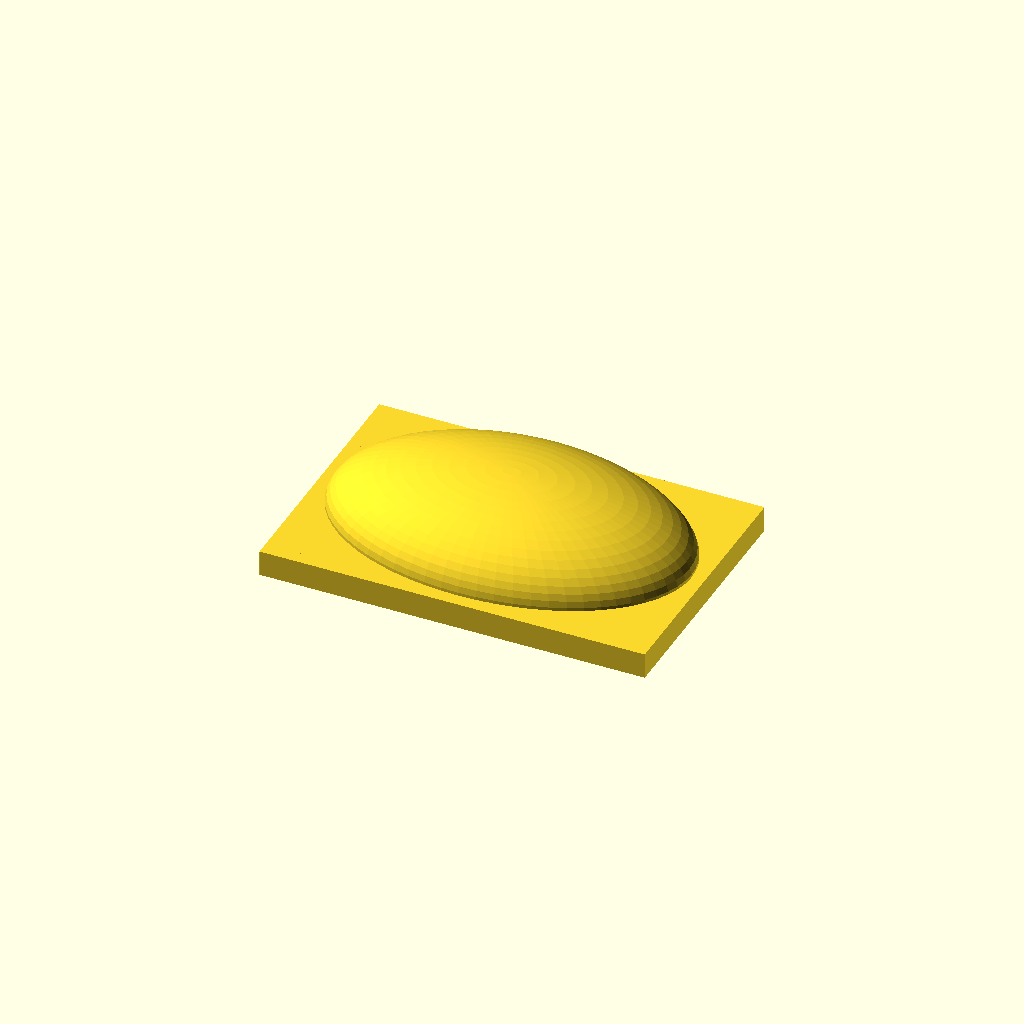
Cell 1: the model at its default parameters.
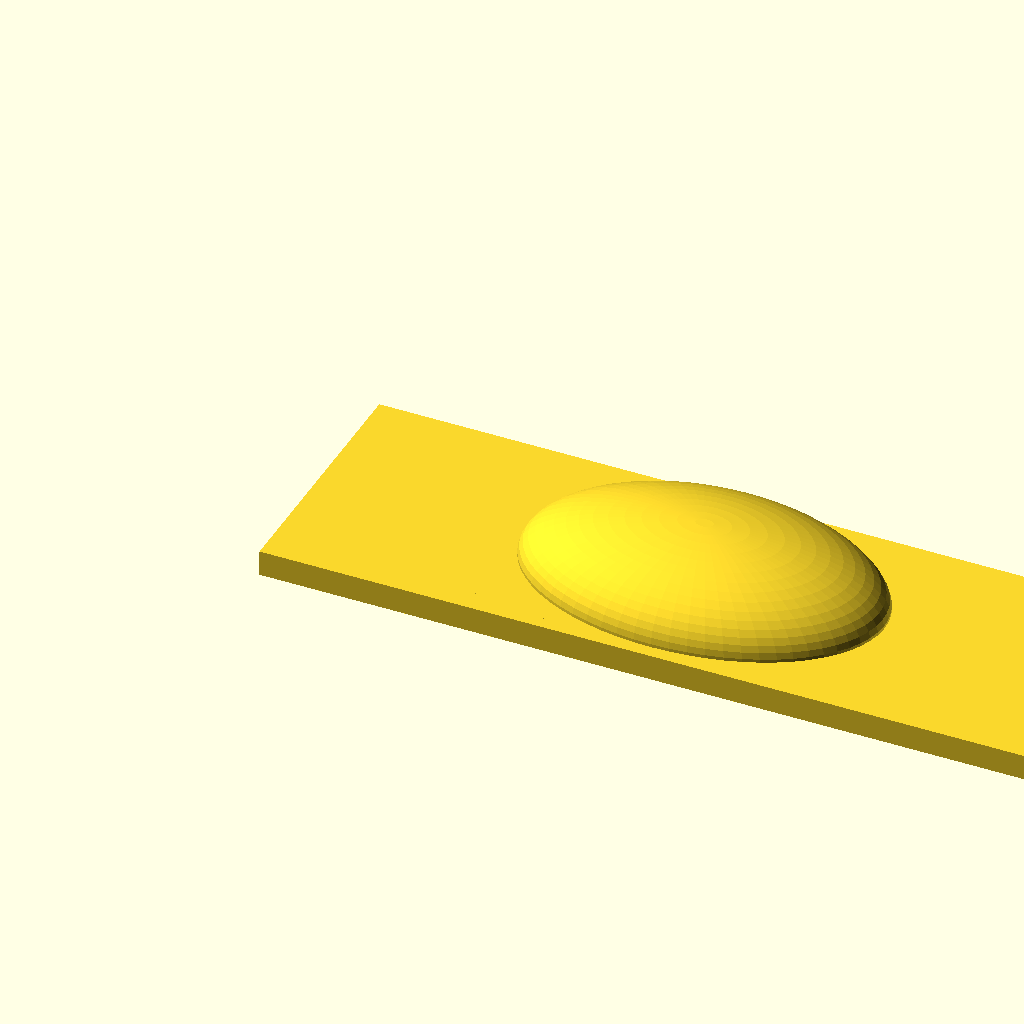
Cell 2: body_length = 120 (everything else at default).
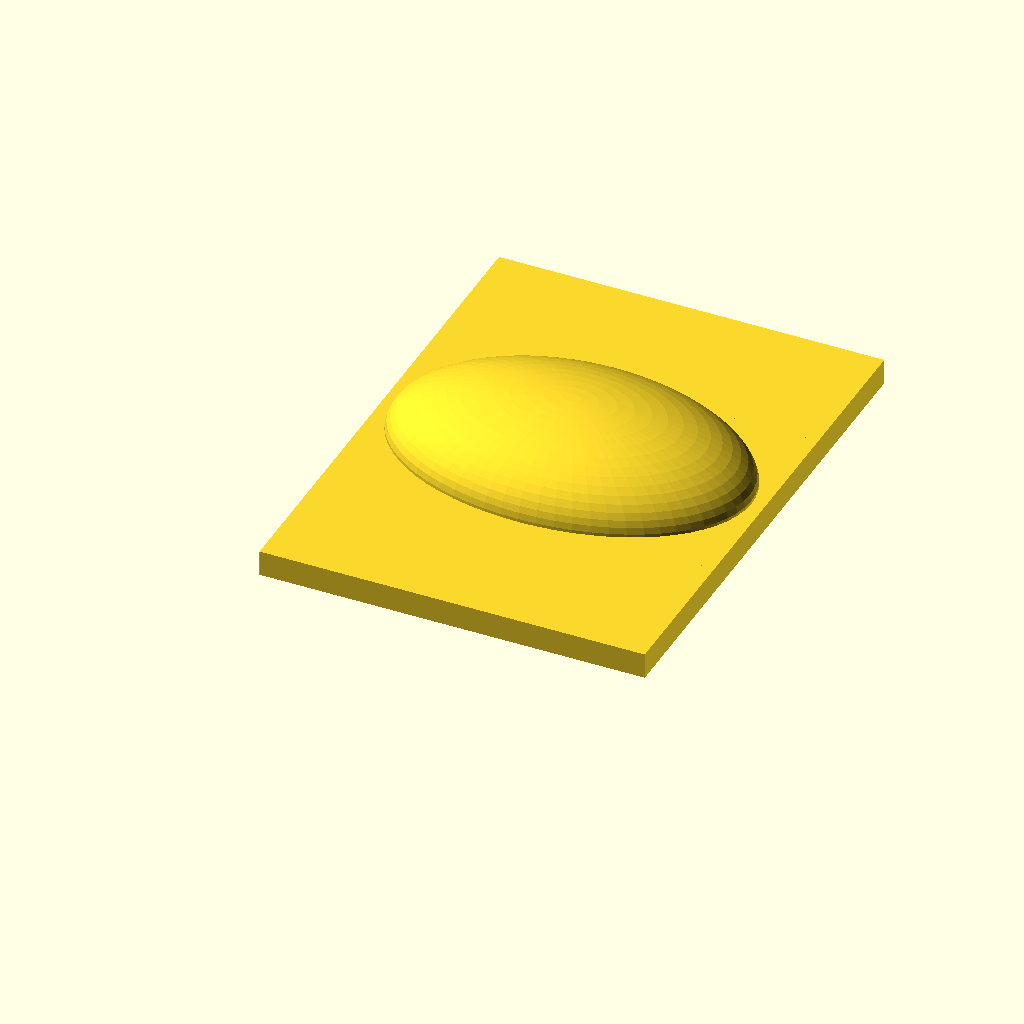
Cell 3 — body_width set to 80, the other parameters unchanged.
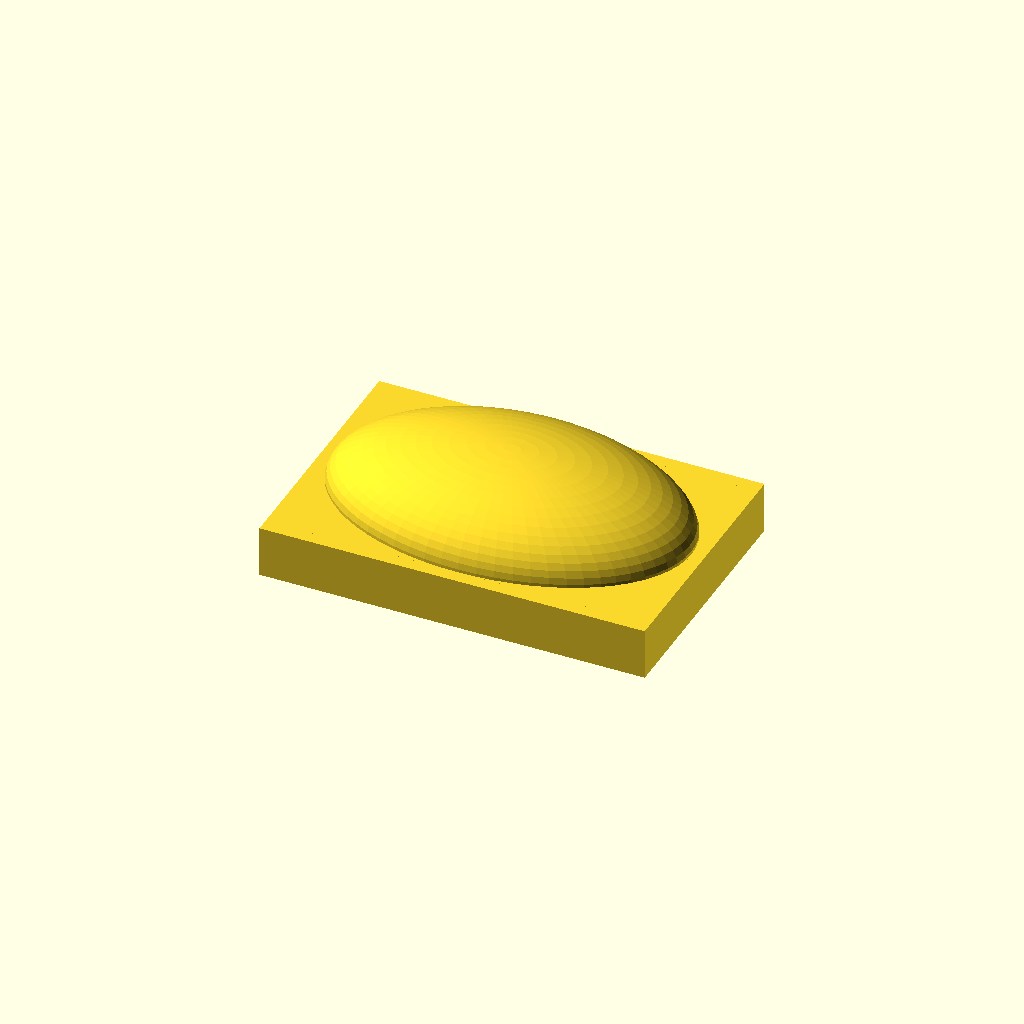
Cell 4: body_height = 8 (everything else at default).
One fixed orthographic camera (rotation 55°, 0°, 25°; colour scheme Cornfield) for every cell.
The OpenSCAD source (tests/data/segmentation/dome_plate_large.scad):
use <dome_plate.scad>
$fn = 64;
body_length = 60;
body_width = 40;
body_height = 4;
dome_1_a = 28;
dome_1_b = 18;
dome_1_c = 10;

module dome_plate_large(body_length=60, body_width=40, body_height=4,
                         dome_1_a=28, dome_1_b=18, dome_1_c=10) {
    dome_plate(body_length,body_width,body_height,dome_1_a,dome_1_b,dome_1_c);
}

dome_plate_large(body_length,body_width,body_height,dome_1_a,dome_1_b,dome_1_c);
Parameter table extracted from the source (name, type, default, range or options):
body_length: number, default 60
body_width: number, default 40
body_height: number, default 4
dome_1_a: number, default 28
dome_1_b: number, default 18
dome_1_c: number, default 10
